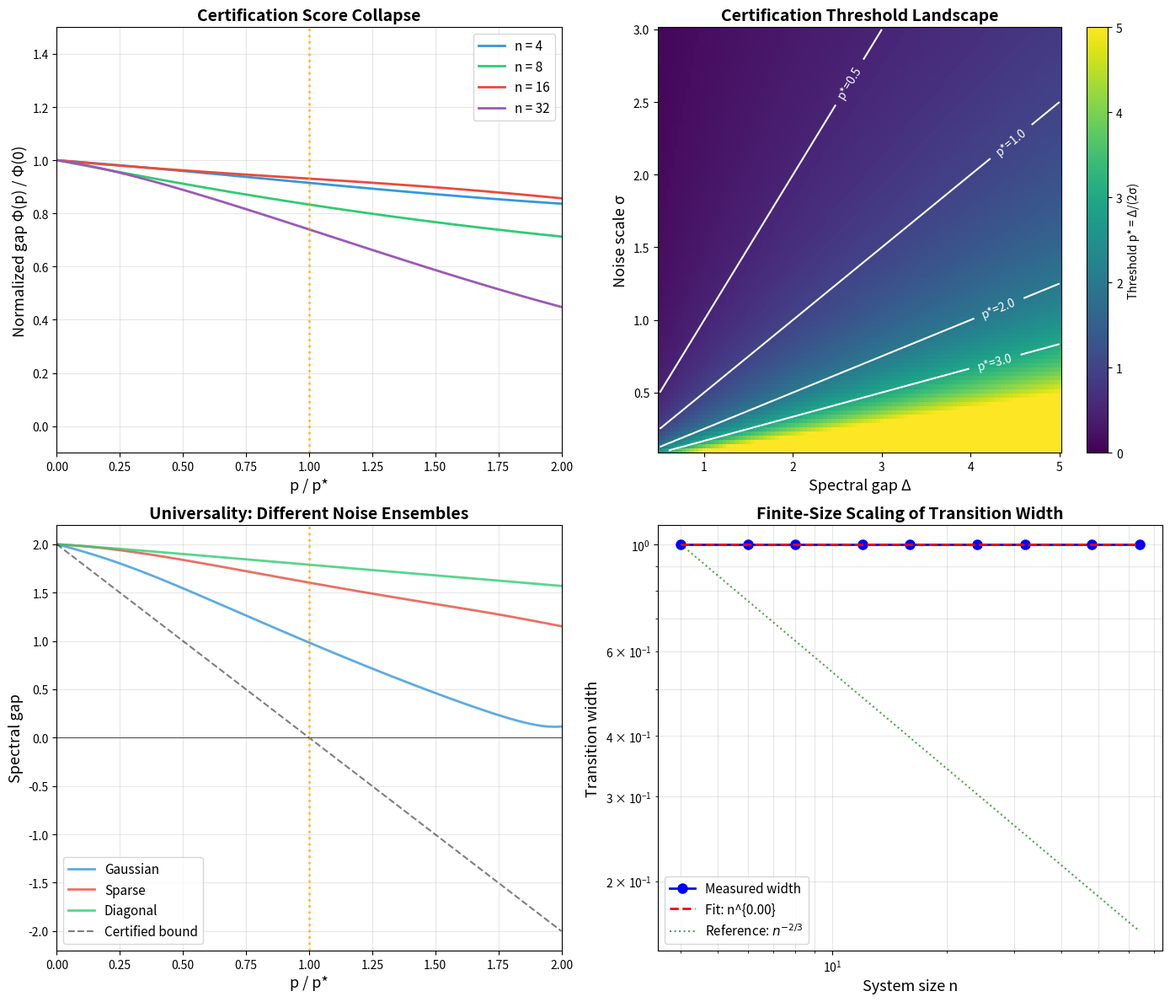

The matplotlib source for this figure:
#!/usr/bin/env python3
"""
Visualization: Finite-Size Scaling and Universality

Demonstrates the conjecture that certification scores exhibit finite-size
collapse when plotted against the rescaled variable p/p*(L). Multiple
system sizes L are shown, with the transition sharpening as L grows.
This is the many-body analog of Tracy-Widom edge scaling.
"""

import numpy as np
import matplotlib.pyplot as plt

def make_gapped_system(n, gap, seed):
    rng = np.random.default_rng(seed)
    eigenvalues = np.zeros(n)
    ground_dim = max(1, n // 4)
    eigenvalues[ground_dim:] = np.linspace(gap, gap + 2, n - ground_dim)
    Q, _ = np.linalg.qr(rng.standard_normal((n, n)))
    H = Q @ np.diag(eigenvalues) @ Q.T
    H = (H + H.T) / 2
    A = rng.standard_normal((n, n))
    N = (A + A.T) / 2
    N = N / np.linalg.norm(N, ord=2)
    return H, N, ground_dim

fig, axes = plt.subplots(2, 2, figsize=(14, 12))

# Panel 1: Certification score curves for different system sizes
ax1 = axes[0, 0]
L_values = [4, 8, 16, 32]
colors_L = ['#3498db', '#2ecc71', '#e74c3c', '#9b59b6']
gap = 2.0

for L, color in zip(L_values, colors_L):
    n = L
    H, N, gd = make_gapped_system(n, gap, seed=L * 7)
    sigma = np.linalg.norm(N, ord=2)
    p_star = gap / (2 * sigma)

    p_values = np.linspace(0, 2 * p_star, 80)
    scores = []
    for p in p_values:
        H_p = H + p * N
        eigs = np.sort(np.linalg.eigvalsh(H_p))
        actual_gap = eigs[gd] - eigs[gd - 1]
        scores.append(max(actual_gap, 0))

    scores = np.array(scores)
    if scores[0] > 0:
        scores_norm = scores / scores[0]
    else:
        scores_norm = scores

    ax1.plot(p_values / p_star, scores_norm, color=color, linewidth=2,
             label=f'n = {L}')

ax1.axvline(x=1.0, color='orange', linewidth=2, linestyle=':', alpha=0.7)
ax1.set_xlabel('p / p*', fontsize=13)
ax1.set_ylabel('Normalized gap Φ(p) / Φ(0)', fontsize=13)
ax1.set_title('Certification Score Collapse', fontsize=14, fontweight='bold')
ax1.legend(fontsize=11)
ax1.set_xlim(0, 2)
ax1.set_ylim(-0.1, 1.5)
ax1.grid(True, alpha=0.3)

# Panel 2: Certified gap heatmap
ax2 = axes[0, 1]
delta_range = np.linspace(0.5, 5, 100)
sigma_range = np.linspace(0.1, 3, 100)
D, S = np.meshgrid(delta_range, sigma_range)
P_star = D / (2 * S)

im = ax2.pcolormesh(D, S, P_star, cmap='viridis', shading='auto',
                     vmin=0, vmax=5)
plt.colorbar(im, ax=ax2, label='Threshold p* = Δ/(2σ)')
ax2.set_xlabel('Spectral gap Δ', fontsize=13)
ax2.set_ylabel('Noise scale σ', fontsize=13)
ax2.set_title('Certification Threshold Landscape', fontsize=14, fontweight='bold')

# Contour lines
contours = ax2.contour(D, S, P_star, levels=[0.5, 1.0, 2.0, 3.0],
                        colors='white', linewidths=1.5)
ax2.clabel(contours, fmt='p*=%.1f', fontsize=10, colors='white')

# Panel 3: Multiple noise ensembles (universality test)
ax3 = axes[1, 0]
n = 20
gap = 2.0
rng = np.random.default_rng(42)

noise_types = {
    'Gaussian': lambda: (lambda A: (A + A.T) / 2)(rng.standard_normal((n, n))),
    'Sparse': lambda: (lambda A: (A + A.T) / 2)(
        rng.standard_normal((n, n)) * (rng.random((n, n)) < 0.3)),
    'Diagonal': lambda: np.diag(rng.standard_normal(n)),
}

H, _, gd = make_gapped_system(n, gap, seed=999)

for (name, gen), color in zip(noise_types.items(),
                               ['#3498db', '#e74c3c', '#2ecc71']):
    N = gen()
    N = N / np.linalg.norm(N, ord=2)
    sigma = np.linalg.norm(N, ord=2)
    p_star = gap / (2 * sigma)

    p_values = np.linspace(0, 2 * p_star, 80)
    gaps_actual = []
    for p in p_values:
        H_p = H + p * N
        eigs = np.sort(np.linalg.eigvalsh(H_p))
        gaps_actual.append(eigs[gd] - eigs[gd - 1])

    ax3.plot(p_values / p_star, gaps_actual, color=color, linewidth=2,
             label=f'{name}', alpha=0.8)

certified = [gap - 2 * p * 1.0 for p in np.linspace(0, 2, 80)]
ax3.plot(np.linspace(0, 2, 80), certified, 'k--', linewidth=1.5,
         label='Certified bound', alpha=0.5)
ax3.axhline(y=0, color='black', linewidth=0.5)
ax3.axvline(x=1.0, color='orange', linewidth=2, linestyle=':', alpha=0.7)

ax3.set_xlabel('p / p*', fontsize=13)
ax3.set_ylabel('Spectral gap', fontsize=13)
ax3.set_title('Universality: Different Noise Ensembles', fontsize=14,
              fontweight='bold')
ax3.legend(fontsize=11)
ax3.set_xlim(0, 2)
ax3.grid(True, alpha=0.3)

# Panel 4: Transition width vs system size
ax4 = axes[1, 1]
sizes = [4, 6, 8, 12, 16, 24, 32, 48, 64]
widths = []

for n_size in sizes:
    H, N, gd = make_gapped_system(n_size, gap, seed=n_size * 13)
    sigma = np.linalg.norm(N, ord=2)
    p_star = gap / (2 * sigma)

    p_values = np.linspace(0.5 * p_star, 1.5 * p_star, 200)
    gaps_norm = []
    for p in p_values:
        H_p = H + p * N
        eigs = np.sort(np.linalg.eigvalsh(H_p))
        g = eigs[gd] - eigs[gd - 1]
        gaps_norm.append(g)

    gaps_norm = np.array(gaps_norm)
    # Estimate transition width as interval where gap goes from 80% to 20% of max
    max_gap = np.max(gaps_norm)
    if max_gap > 0:
        above_80 = np.where(gaps_norm > 0.8 * max_gap)[0]
        below_20 = np.where(gaps_norm < 0.2 * max_gap)[0]
        if len(above_80) > 0 and len(below_20) > 0:
            p_80 = p_values[above_80[-1]] / p_star
            p_20 = p_values[below_20[0]] / p_star
            widths.append(p_20 - p_80)
        else:
            widths.append(1.0)
    else:
        widths.append(1.0)

ax4.loglog(sizes, widths, 'bo-', linewidth=2, markersize=8, label='Measured width')

# Fit power law
log_sizes = np.log(sizes)
log_widths = np.log(widths)
coeffs = np.polyfit(log_sizes, log_widths, 1)
fit_line = np.exp(coeffs[1]) * np.array(sizes) ** coeffs[0]
ax4.loglog(sizes, fit_line, 'r--', linewidth=2,
           label=f'Fit: n^{{{coeffs[0]:.2f}}}')

# Reference n^{-2/3} line
ref_line = widths[0] * (np.array(sizes) / sizes[0]) ** (-2/3)
ax4.loglog(sizes, ref_line, 'g:', linewidth=1.5,
           label=r'Reference: $n^{-2/3}$', alpha=0.7)

ax4.set_xlabel('System size n', fontsize=13)
ax4.set_ylabel('Transition width', fontsize=13)
ax4.set_title('Finite-Size Scaling of Transition Width', fontsize=14,
              fontweight='bold')
ax4.legend(fontsize=11)
ax4.grid(True, alpha=0.3, which='both')

plt.tight_layout()
plt.savefig('viz_finite_size_scaling.png', dpi=150, bbox_inches='tight')
plt.close()
print("Saved viz_finite_size_scaling.png")
